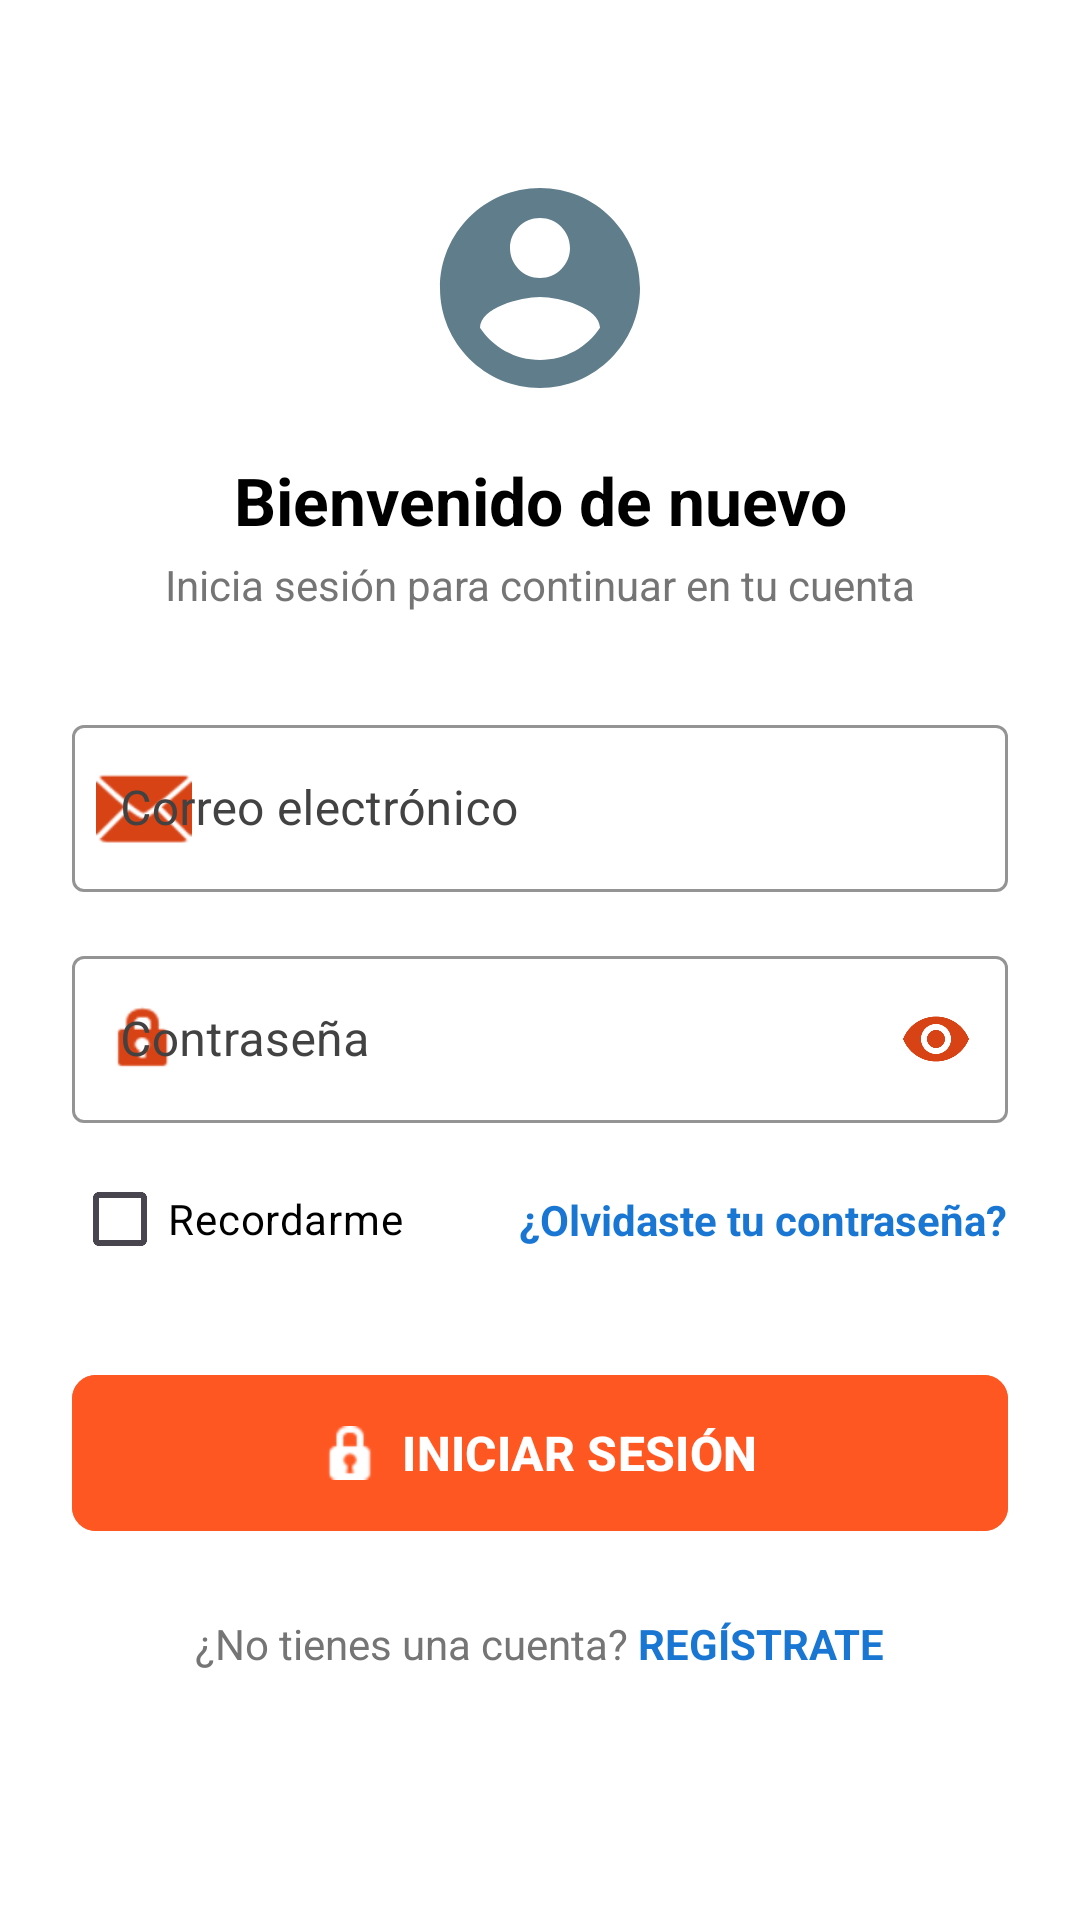

Write the Android layout XML for this screen, with the resource values it uses.
<!-- AndroidManifest.xml: application theme Theme.Segundo_desafio_practico_DSM -->
<!-- res/layout/activity_main.xml -->
<?xml version="1.0" encoding="utf-8"?>
<androidx.constraintlayout.widget.ConstraintLayout
    xmlns:android="http://schemas.android.com/apk/res/android"
    xmlns:app="http://schemas.android.com/apk/res-auto"
    xmlns:tools="http://schemas.android.com/tools"
    android:layout_width="match_parent"
    android:layout_height="match_parent"
    android:padding="24dp"
    android:background="#FFFFFF"
    tools:context=".MainActivity">


    <ImageView
        android:id="@+id/ivLogo"
        android:layout_width="80dp"
        android:layout_height="80dp"
        android:layout_marginTop="32dp"
        android:src="@drawable/ic_user_placeholder"
        app:layout_constraintEnd_toEndOf="parent"
        app:layout_constraintStart_toStartOf="parent"
        app:layout_constraintTop_toTopOf="parent"
        app:tint="#607D8B" />

    <TextView
        android:id="@+id/tvWelcome"
        android:layout_width="wrap_content"
        android:layout_height="wrap_content"
        android:layout_marginTop="16dp"
        android:text="Bienvenido de nuevo"
        android:textColor="#000000"
        android:textSize="22sp"
        android:textStyle="bold"
        app:layout_constraintEnd_toEndOf="parent"
        app:layout_constraintStart_toStartOf="parent"
        app:layout_constraintTop_toBottomOf="@id/ivLogo" />

    <TextView
        android:id="@+id/tvSubtitle"
        android:layout_width="wrap_content"
        android:layout_height="wrap_content"
        android:layout_marginTop="4dp"
        android:text="Inicia sesión para continuar en tu cuenta"
        android:textColor="#757575"
        android:textSize="14sp"
        app:layout_constraintEnd_toEndOf="parent"
        app:layout_constraintStart_toStartOf="parent"
        app:layout_constraintTop_toBottomOf="@id/tvWelcome" />


    <com.google.android.material.textfield.TextInputLayout
        android:id="@+id/tilEmail"
        style="@style/Widget.MaterialComponents.TextInputLayout.OutlinedBox"
        android:layout_width="match_parent"
        android:layout_height="wrap_content"
        android:layout_marginTop="32dp"
        android:hint="Correo electrónico"
        android:textColorHint="#424242"
        app:boxStrokeColor="#D84315"
        app:hintTextColor="#D84315"
        app:startIconTint="#D84315"
        app:startIconDrawable="@android:drawable/ic_dialog_email"
        app:layout_constraintTop_toBottomOf="@id/tvSubtitle">

        <com.google.android.material.textfield.TextInputEditText
            android:id="@+id/etEmail"
            android:layout_width="match_parent"
            android:layout_height="wrap_content"
            android:textColor="#0065E9"
            android:inputType="textEmailAddress" />
    </com.google.android.material.textfield.TextInputLayout>


    <com.google.android.material.textfield.TextInputLayout
        android:id="@+id/tilPassword"
        style="@style/Widget.MaterialComponents.TextInputLayout.OutlinedBox"
        android:layout_width="match_parent"
        android:layout_height="wrap_content"
        android:layout_marginTop="16dp"
        android:hint="Contraseña"
        android:textColorHint="#424242"
        app:endIconMode="password_toggle"
        app:boxStrokeColor="#D84315"
        app:hintTextColor="#D84315"
        app:startIconTint="#D84315"
        app:endIconTint="#D84315"
        app:startIconDrawable="@android:drawable/ic_lock_idle_lock"
        app:layout_constraintTop_toBottomOf="@id/tilEmail">

        <com.google.android.material.textfield.TextInputEditText
            android:id="@+id/etPassword"
            android:layout_width="match_parent"
            android:layout_height="wrap_content"
            android:textColor="#D84315"
            android:inputType="textPassword" />
    </com.google.android.material.textfield.TextInputLayout>

    <CheckBox
        android:id="@+id/cbRememberMe"
        android:layout_width="wrap_content"
        android:layout_height="wrap_content"
        android:layout_marginTop="8dp"
        android:text="Recordarme"
        android:textColor="#000000"
        app:layout_constraintStart_toStartOf="parent"
        app:layout_constraintTop_toBottomOf="@id/tilPassword" />


    <TextView
        android:id="@+id/tvForgotPassword"
        android:layout_width="wrap_content"
        android:layout_height="wrap_content"
        android:text="¿Olvidaste tu contraseña?"
        android:textColor="#1976D2"
        android:textStyle="bold"
        app:layout_constraintBottom_toBottomOf="@id/cbRememberMe"
        app:layout_constraintEnd_toEndOf="parent"
        app:layout_constraintTop_toTopOf="@id/cbRememberMe" />


    <com.google.android.material.button.MaterialButton
        android:id="@+id/btnLogin"
        android:layout_width="match_parent"
        android:layout_height="60dp"
        android:layout_marginTop="24dp"
        android:backgroundTint="#FF5722"
        android:text="INICIAR SESIÓN"
        android:textSize="16sp"
        android:textStyle="bold"
        app:cornerRadius="8dp"
        app:icon="@android:drawable/ic_secure"
        app:iconGravity="textStart"
        app:layout_constraintTop_toBottomOf="@id/cbRememberMe" />


    <LinearLayout
        android:layout_width="wrap_content"
        android:layout_height="wrap_content"
        android:layout_marginTop="24dp"
        android:orientation="horizontal"
        app:layout_constraintEnd_toEndOf="parent"
        app:layout_constraintStart_toStartOf="parent"
        app:layout_constraintTop_toBottomOf="@id/btnLogin">

        <TextView
            android:layout_width="wrap_content"
            android:layout_height="wrap_content"
            android:text="¿No tienes una cuenta? "
            android:textColor="#757575" />

        <TextView
            android:id="@+id/tvGoToRegister"
            android:layout_width="wrap_content"
            android:layout_height="wrap_content"
            android:text="REGÍSTRATE"
            android:textColor="#1976D2"
            android:textStyle="bold" />
    </LinearLayout>

</androidx.constraintlayout.widget.ConstraintLayout>
<!-- resources referenced by this layout -->
<resources>
  <!-- drawable ic_user_placeholder (drawable) -->
  <vector xmlns:android="http://schemas.android.com/apk/res/android" android:height="24dp" android:tint="#001E66" android:viewportHeight="24" android:viewportWidth="24" android:width="24dp">
        
      <path android:fillColor="@android:color/white" android:pathData="M12,2C6.48,2 2,6.48 2,12s4.48,10 10,10 10,-4.48 10,-10S17.52,2 12,2zM12,5c1.66,0 3,1.34 3,3s-1.34,3 -3,3 -3,-1.34 -3,-3 1.34,-3 3,-3zM12,19.2c-2.5,0 -4.71,-1.28 -6,-3.22 0.03,-1.99 4,-3.08 6,-3.08 1.99,0 5.97,1.09 6,3.08 -1.29,1.94 -3.5,3.22 -6,3.22z"/>
      
  </vector>
  <style name="Theme.Segundo_desafio_practico_DSM" parent="Base.Theme.Segundo_desafio_practico_DSM" />
  <style name="Base.Theme.Segundo_desafio_practico_DSM" parent="Theme.Material3.DayNight.NoActionBar">
          
          
      </style>
</resources>
